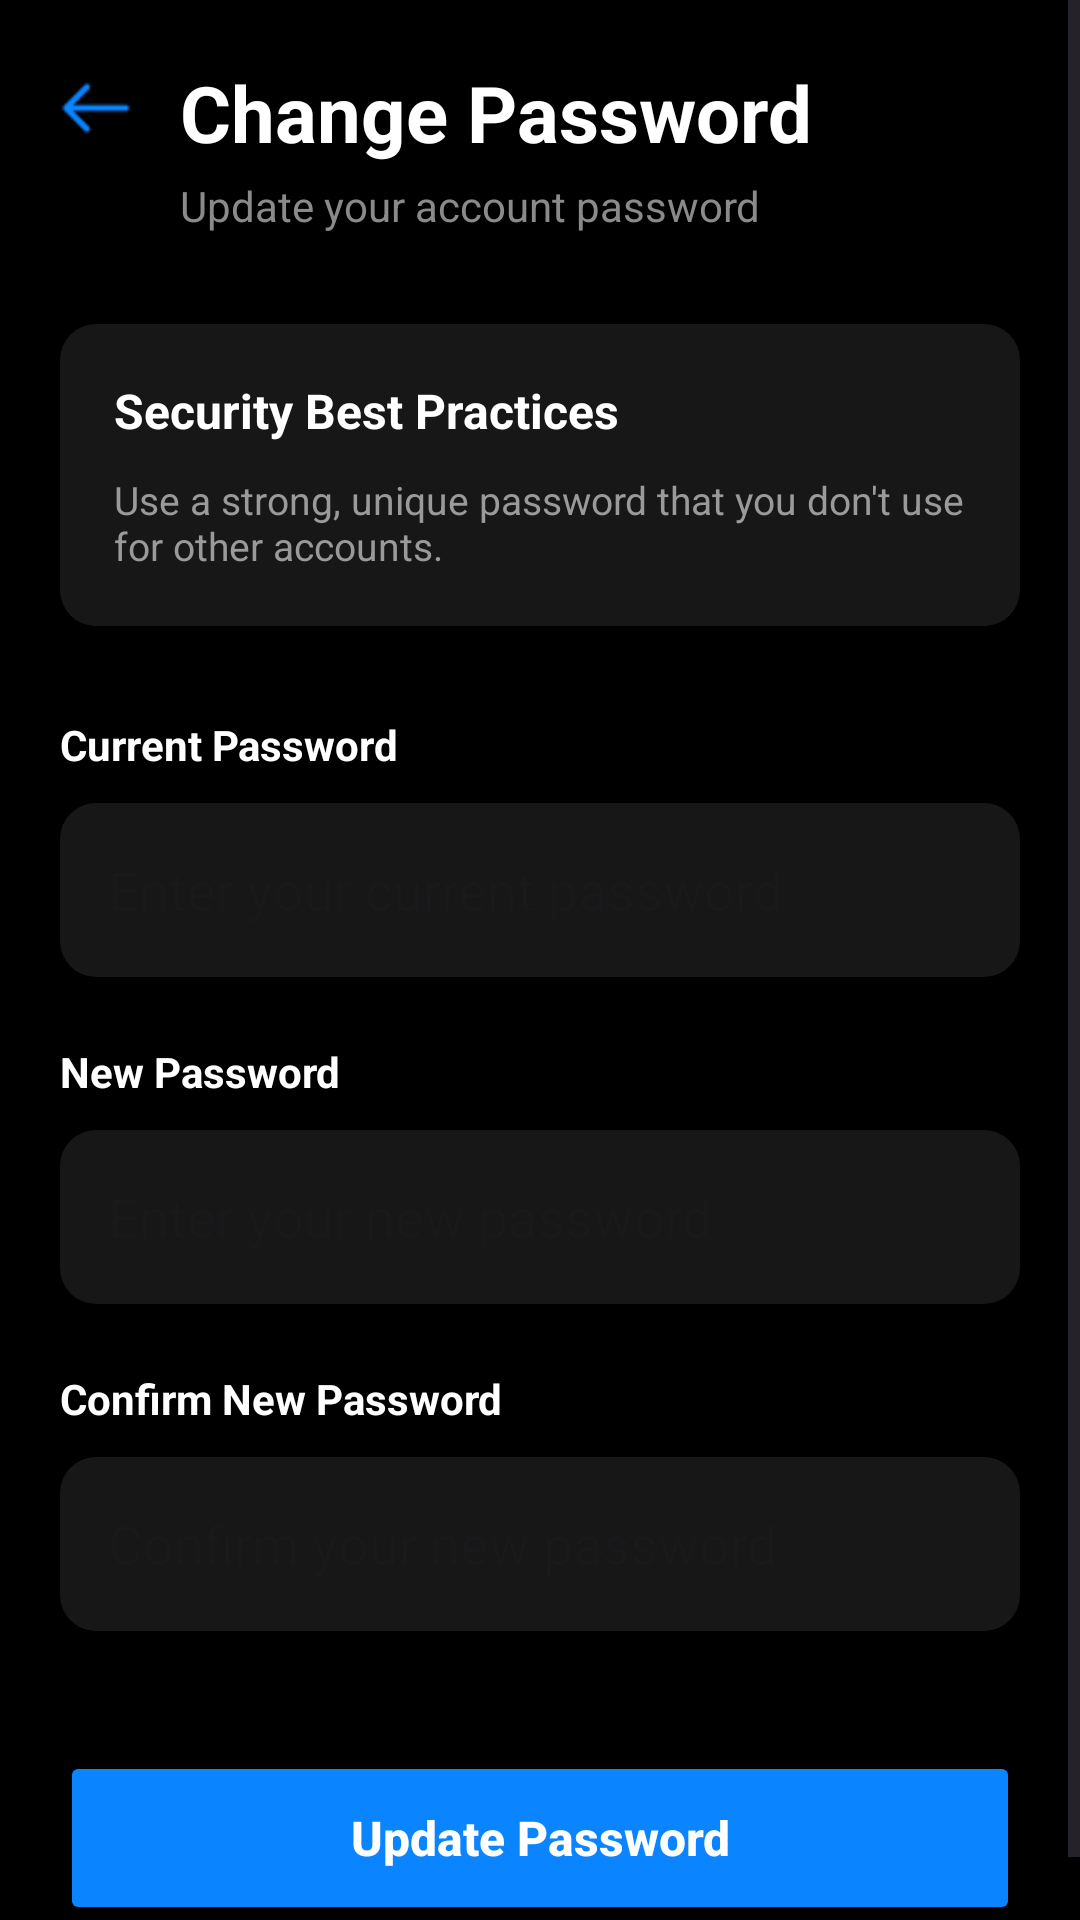

Write the Android layout XML for this screen, with the resource values it uses.
<!-- AndroidManifest.xml: application theme Theme.DentAISegment -->
<!-- res/layout/activity_change_password.xml -->
<?xml version="1.0" encoding="utf-8"?>
<ScrollView xmlns:android="http://schemas.android.com/apk/res/android"
    xmlns:app="http://schemas.android.com/apk/res-auto"
    android:layout_width="match_parent"
    android:layout_height="match_parent"
    android:background="#000000">

    <LinearLayout
        android:layout_width="match_parent"
        android:layout_height="wrap_content"
        android:orientation="vertical"
        android:padding="20dp">

        
        <LinearLayout
            android:layout_width="match_parent"
            android:layout_height="wrap_content"
            android:orientation="horizontal">

            <ImageView
                android:id="@+id/btnBack"
                android:layout_width="24dp"
                android:layout_height="24dp"
                android:src="@drawable/back__1_"
                app:tint="#0A84FF"
                android:layout_marginTop="4dp"/>

            <LinearLayout
                android:layout_width="wrap_content"
                android:layout_height="wrap_content"
                android:orientation="vertical"
                android:layout_marginStart="16dp">

                <TextView
                    android:layout_width="wrap_content"
                    android:layout_height="wrap_content"
                    android:text="Change Password"
                    android:textColor="#FFFFFF"
                    android:textStyle="bold"
                    android:textSize="26sp"/>

                <TextView
                    android:layout_width="wrap_content"
                    android:layout_height="wrap_content"
                    android:text="Update your account password"
                    android:textColor="#8A8A8A"
                    android:textSize="14sp"
                    android:layout_marginTop="4dp"/>
            </LinearLayout>

        </LinearLayout>

        
        <LinearLayout
            android:layout_width="match_parent"
            android:layout_height="wrap_content"
            android:orientation="vertical"
            android:background="@drawable/edit_bg"
            android:padding="18dp"
            android:layout_marginTop="30dp">

            <TextView
                android:layout_width="wrap_content"
                android:layout_height="wrap_content"
                android:text="Security Best Practices"
                android:textColor="#FFFFFF"
                android:textStyle="bold"
                android:textSize="16sp"/>

            <TextView
                android:layout_width="match_parent"
                android:layout_height="wrap_content"
                android:text="Use a strong, unique password that you don't use for other accounts."
                android:textColor="#9A9A9A"
                android:textSize="13sp"
                android:layout_marginTop="10dp"/>
        </LinearLayout>

        
        <TextView
            android:layout_width="wrap_content"
            android:layout_height="wrap_content"
            android:text="Current Password"
            android:textColor="#FFFFFF"
            android:textStyle="bold"
            android:layout_marginTop="30dp"/>

        <EditText
            android:id="@+id/etCurrentPassword"
            android:layout_width="match_parent"
            android:layout_height="58dp"
            android:layout_marginTop="10dp"
            android:background="@drawable/edit_bg"
            android:hint="Enter your current password"
            app:hintTextColor="#8A8A8A"
            android:textColor="#FFFFFF"
            android:padding="16dp"
            android:inputType="textPassword"/>

        
        <TextView
            android:layout_width="wrap_content"
            android:layout_height="wrap_content"
            android:text="New Password"
            android:textColor="#FFFFFF"
            android:textStyle="bold"
            android:layout_marginTop="22dp"/>

        <EditText
            android:id="@+id/etNewPassword"
            android:layout_width="match_parent"
            android:layout_height="58dp"
            android:layout_marginTop="10dp"
            android:background="@drawable/edit_bg"
            android:hint="Enter your new password"
            app:hintTextColor="#8A8A8A"
            android:textColor="#FFFFFF"
            android:padding="16dp"
            android:inputType="textPassword"/>

        
        <TextView
            android:layout_width="wrap_content"
            android:layout_height="wrap_content"
            android:text="Confirm New Password"
            android:textColor="#FFFFFF"
            android:textStyle="bold"
            android:layout_marginTop="22dp"/>

        <EditText
            android:id="@+id/etConfirmPassword"
            android:layout_width="match_parent"
            android:layout_height="58dp"
            android:layout_marginTop="10dp"
            android:background="@drawable/edit_bg"
            android:hint="Confirm your new password"
            app:hintTextColor="#8A8A8A"
            android:textColor="#FFFFFF"
            android:padding="16dp"
            android:inputType="textPassword"/>

        
        <Button
            android:id="@+id/btnUpdatePassword"
            android:layout_width="match_parent"
            android:layout_height="58dp"
            android:layout_marginTop="40dp"
            android:text="Update Password"
            android:textAllCaps="false"
            android:textStyle="bold"
            android:textColor="#FFFFFF"
            android:textSize="16sp"
            android:backgroundTint="#0A84FF"/>

    </LinearLayout>

</ScrollView>
<!-- resources referenced by this layout -->
<resources>
  <!-- drawable back__1_: png bitmap (drawable, 417 bytes) -->
  <!-- drawable edit_bg (drawable) -->
  <?xml version="1.0" encoding="utf-8"?>
  <shape xmlns:android="http://schemas.android.com/apk/res/android">
  
      <corners android:radius="12dp"/>
  
      <solid android:color="#171717"/>
  
  </shape>
  <style name="Theme.DentAISegment" parent="Base.Theme.DentAISegment" />
  <style name="Base.Theme.DentAISegment" parent="Theme.Material3.DayNight.NoActionBar">
          
          
      </style>
</resources>
